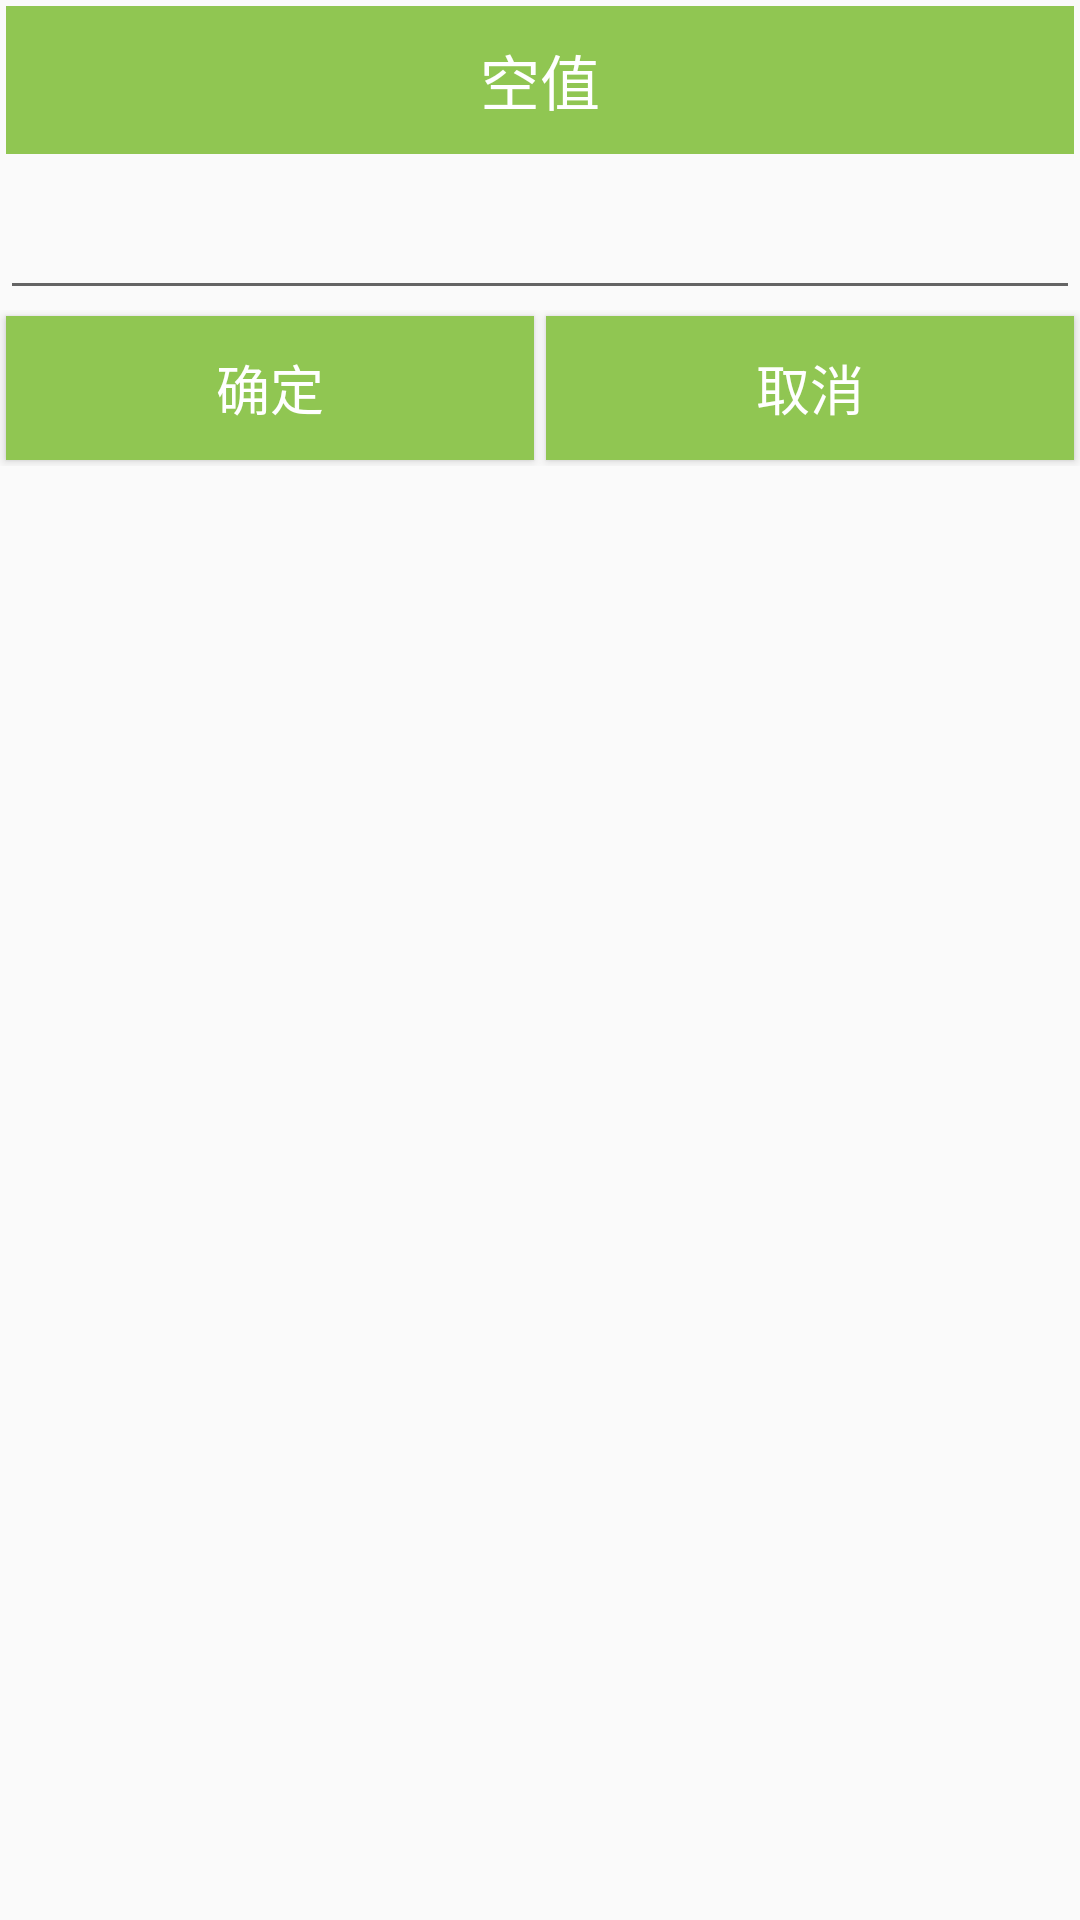

Write the Android layout XML for this screen, with the resource values it uses.
<!-- AndroidManifest.xml: application theme AppTheme -->
<!-- res/layout/dialog_get_input.xml -->
<?xml version="1.0" encoding="utf-8"?>
<LinearLayout
    xmlns:android="http://schemas.android.com/apk/res/android"
    android:orientation="vertical"
    android:layout_width="match_parent"
    android:layout_height="match_parent">
    <TextView
        android:id="@+id/dialog_tv_title"
        android:layout_width="match_parent"
        android:layout_height="wrap_content"
        style="@style/AlertDialogTextTitle"
        android:text="@string/blank"/>
    <EditText
        android:id="@+id/dialog_edt_input"
        android:inputType="number"
        android:layout_width="match_parent"
        android:layout_height="@dimen/dp_50"
        android:textSize="@dimen/sp_20"
        android:gravity="center"/>

    <LinearLayout
        android:layout_width="match_parent"
        android:layout_height="wrap_content"
        android:orientation="horizontal">
        <Button
            android:id="@+id/dialog_btn_confirm"
            android:layout_width="wrap_content"
            android:layout_height="wrap_content"
            style="@style/AlertDialogButton"
            android:text="@string/confirm"/>
        <Button
            android:id="@+id/dialog_btn_cancel"
            android:layout_width="wrap_content"
            android:layout_height="wrap_content"
            style="@style/AlertDialogButton"
            android:text="@string/cancel"/>

    </LinearLayout>


</LinearLayout>
<!-- resources referenced by this layout -->
<resources>
  <dimen name="dp_50">50dp</dimen>
  <dimen name="sp_20">20sp</dimen>
  <string name="blank">空值</string>
  <string name="cancel">取消</string>
  <string name="confirm">确定</string>
  <style name="AlertDialogButton">
          <item name="android:layout_width">0dp</item>
          <item name="android:layout_weight">1</item>
          <item name="android:layout_height">wrap_content</item>
          <item name="android:background">@color/colorPrimary</item>
          <item name="android:layout_margin">@dimen/dp_2</item>
          <item name="android:textColor">@android:color/white</item>
          <item name="android:textSize">@dimen/sp_18</item>
      </style>
  <style name="AlertDialogTextTitle">
          <item name="android:layout_width">match_parent</item>
          <item name="android:layout_height">wrap_content</item>
          <item name="android:text">@string/sp_setting</item>
          <item name="android:textSize">@dimen/sp_20</item>
          <item name="android:gravity">center</item>
          <item name="android:padding">@dimen/dp_10</item>
          <item name="android:background">@color/colorPrimary</item>
          <item name="android:layout_margin">@dimen/dp_2</item>
          <item name="android:textColor">@android:color/white</item>
      </style>
  <style name="AppTheme" parent="Theme.AppCompat.Light.DarkActionBar">
          
          <item name="colorPrimary">@color/colorPrimary</item>
          <item name="colorPrimaryDark">@color/colorPrimaryDark</item>
          <item name="colorAccent">@color/colorAccent</item>
          <item name="actionModeBackground">@color/colorPrimary</item>
      </style>
  <color name="colorPrimary">#90C652</color>
  <dimen name="dp_2">2dp</dimen>
  <dimen name="sp_18">18sp</dimen>
  <string name="sp_setting">串口设置</string>
  <dimen name="dp_10">10dp</dimen>
  <color name="colorPrimaryDark">#FFAA25</color>
  <color name="colorAccent">#4CACFF</color>
</resources>
